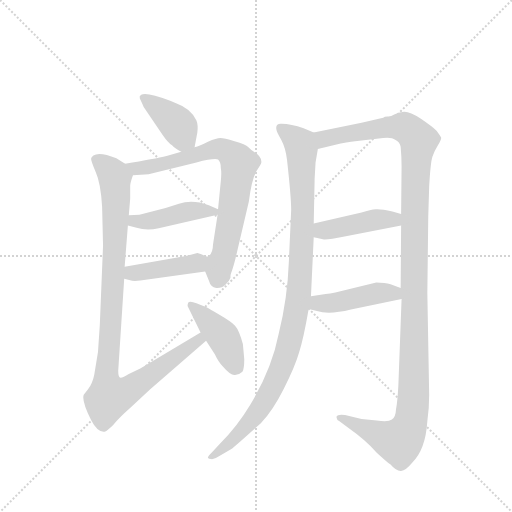
t = 0.00 s
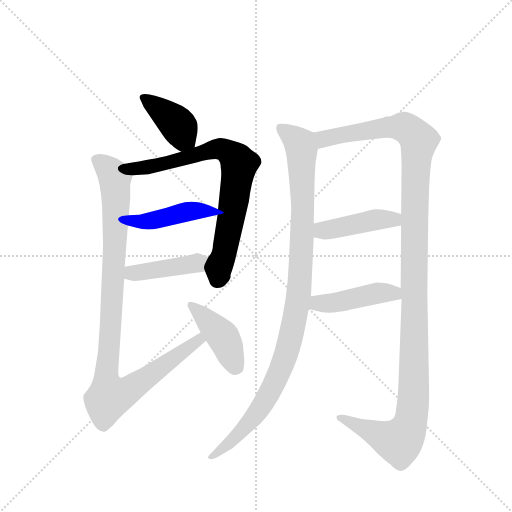
t = 1.73 s
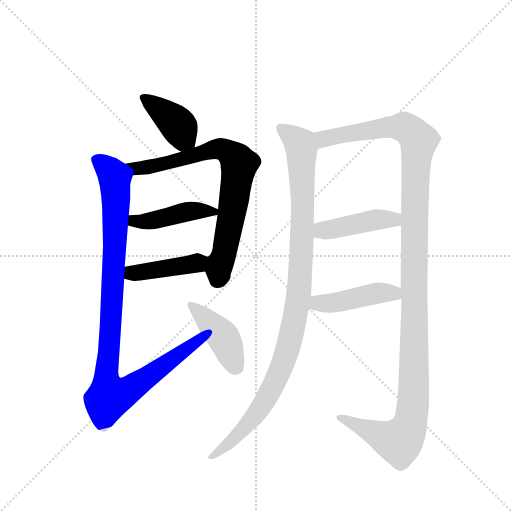
t = 3.47 s
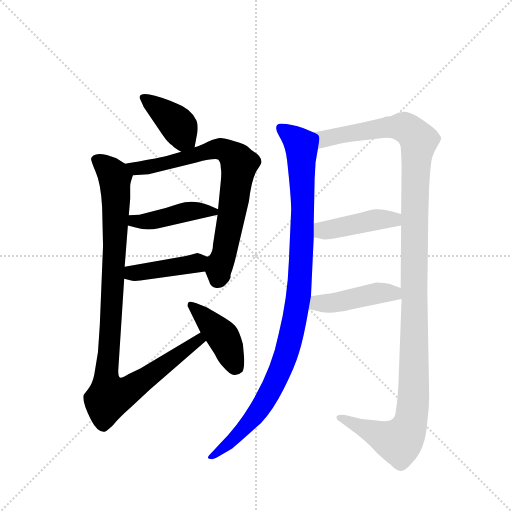
t = 5.20 s
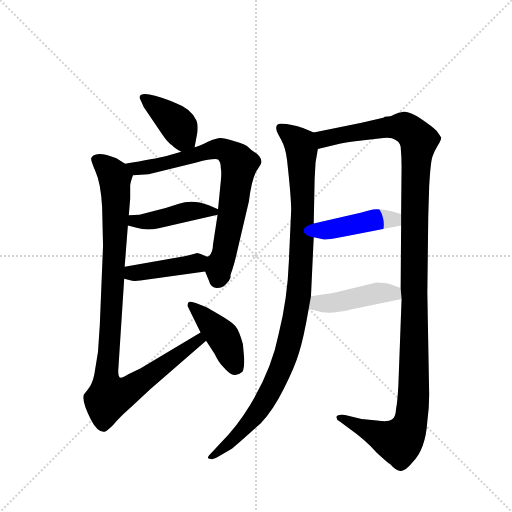
t = 6.94 s
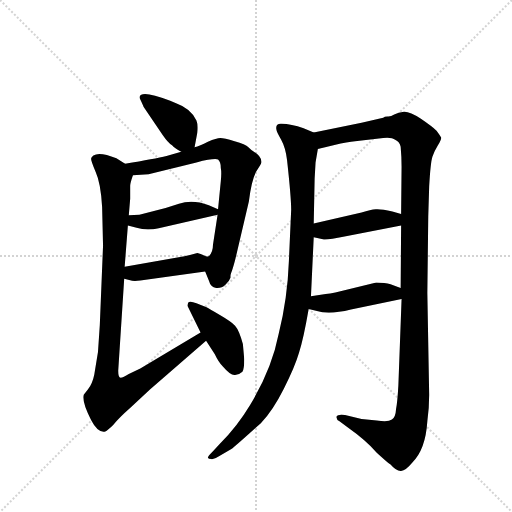
t = 8.67 s

The animated SVG that drew these frames (rendered in a browser with its animation timeline set to each time). Animation: 10 CSS @keyframes rules; one cycle of 8.67 s.

<svg version="1.1" viewBox="0 0 1024 1024" xmlns="http://www.w3.org/2000/svg">
  <g stroke="lightgray" stroke-dasharray="1,1" stroke-width="1" transform="scale(4, 4)">
    <line x1="0" y1="0" x2="256" y2="256"></line>
    <line x1="256" y1="0" x2="0" y2="256"></line>
    <line x1="128" y1="0" x2="128" y2="256"></line>
    <line x1="0" y1="128" x2="256" y2="128"></line>
  </g>
  <g transform="scale(0.92, -0.92) translate(60, -900)">
    <style type="text/css">
      
        @keyframes keyframes0 {
          from {
            stroke: blue;
            stroke-dashoffset: 399;
            stroke-width: 128;
          }
          56% {
            animation-timing-function: step-end;
            stroke: blue;
            stroke-dashoffset: 0;
            stroke-width: 128;
          }
          to {
            stroke: black;
            stroke-width: 1024;
          }
        }
        #make-me-a-hanzi-animation-0 {
          animation: keyframes0 0.57470703125s both;
          animation-delay: 0s;
          animation-timing-function: linear;
        }
      
        @keyframes keyframes1 {
          from {
            stroke: blue;
            stroke-dashoffset: 771;
            stroke-width: 128;
          }
          72% {
            animation-timing-function: step-end;
            stroke: blue;
            stroke-dashoffset: 0;
            stroke-width: 128;
          }
          to {
            stroke: black;
            stroke-width: 1024;
          }
        }
        #make-me-a-hanzi-animation-1 {
          animation: keyframes1 0.87744140625s both;
          animation-delay: 0.57470703125s;
          animation-timing-function: linear;
        }
      
        @keyframes keyframes2 {
          from {
            stroke: blue;
            stroke-dashoffset: 442;
            stroke-width: 128;
          }
          59% {
            animation-timing-function: step-end;
            stroke: blue;
            stroke-dashoffset: 0;
            stroke-width: 128;
          }
          to {
            stroke: black;
            stroke-width: 1024;
          }
        }
        #make-me-a-hanzi-animation-2 {
          animation: keyframes2 0.6097005208333334s both;
          animation-delay: 1.4521484375s;
          animation-timing-function: linear;
        }
      
        @keyframes keyframes3 {
          from {
            stroke: blue;
            stroke-dashoffset: 433;
            stroke-width: 128;
          }
          58% {
            animation-timing-function: step-end;
            stroke: blue;
            stroke-dashoffset: 0;
            stroke-width: 128;
          }
          to {
            stroke: black;
            stroke-width: 1024;
          }
        }
        #make-me-a-hanzi-animation-3 {
          animation: keyframes3 0.6023763020833334s both;
          animation-delay: 2.0618489583333335s;
          animation-timing-function: linear;
        }
      
        @keyframes keyframes4 {
          from {
            stroke: blue;
            stroke-dashoffset: 1028;
            stroke-width: 128;
          }
          77% {
            animation-timing-function: step-end;
            stroke: blue;
            stroke-dashoffset: 0;
            stroke-width: 128;
          }
          to {
            stroke: black;
            stroke-width: 1024;
          }
        }
        #make-me-a-hanzi-animation-4 {
          animation: keyframes4 1.0865885416666667s both;
          animation-delay: 2.664225260416667s;
          animation-timing-function: linear;
        }
      
        @keyframes keyframes5 {
          from {
            stroke: blue;
            stroke-dashoffset: 429;
            stroke-width: 128;
          }
          58% {
            animation-timing-function: step-end;
            stroke: blue;
            stroke-dashoffset: 0;
            stroke-width: 128;
          }
          to {
            stroke: black;
            stroke-width: 1024;
          }
        }
        #make-me-a-hanzi-animation-5 {
          animation: keyframes5 0.59912109375s both;
          animation-delay: 3.750813802083334s;
          animation-timing-function: linear;
        }
      
        @keyframes keyframes6 {
          from {
            stroke: blue;
            stroke-dashoffset: 1056;
            stroke-width: 128;
          }
          77% {
            animation-timing-function: step-end;
            stroke: blue;
            stroke-dashoffset: 0;
            stroke-width: 128;
          }
          to {
            stroke: black;
            stroke-width: 1024;
          }
        }
        #make-me-a-hanzi-animation-6 {
          animation: keyframes6 1.109375s both;
          animation-delay: 4.349934895833334s;
          animation-timing-function: linear;
        }
      
        @keyframes keyframes7 {
          from {
            stroke: blue;
            stroke-dashoffset: 1294;
            stroke-width: 128;
          }
          81% {
            animation-timing-function: step-end;
            stroke: blue;
            stroke-dashoffset: 0;
            stroke-width: 128;
          }
          to {
            stroke: black;
            stroke-width: 1024;
          }
        }
        #make-me-a-hanzi-animation-7 {
          animation: keyframes7 1.3030598958333333s both;
          animation-delay: 5.459309895833334s;
          animation-timing-function: linear;
        }
      
        @keyframes keyframes8 {
          from {
            stroke: blue;
            stroke-dashoffset: 436;
            stroke-width: 128;
          }
          59% {
            animation-timing-function: step-end;
            stroke: blue;
            stroke-dashoffset: 0;
            stroke-width: 128;
          }
          to {
            stroke: black;
            stroke-width: 1024;
          }
        }
        #make-me-a-hanzi-animation-8 {
          animation: keyframes8 0.6048177083333334s both;
          animation-delay: 6.762369791666667s;
          animation-timing-function: linear;
        }
      
        @keyframes keyframes9 {
          from {
            stroke: blue;
            stroke-dashoffset: 451;
            stroke-width: 128;
          }
          59% {
            animation-timing-function: step-end;
            stroke: blue;
            stroke-dashoffset: 0;
            stroke-width: 128;
          }
          to {
            stroke: black;
            stroke-width: 1024;
          }
        }
        #make-me-a-hanzi-animation-9 {
          animation: keyframes9 0.6170247395833334s both;
          animation-delay: 7.3671875s;
          animation-timing-function: linear;
        }
      
    </style>
    
      <path d="M 363 580 L 369 612 Q 371 629 367 638 Q 355 664 324 675 L 310 681 Q 258 701 247 694 Q 242 691 244 686 Q 252 669 252 668 L 294 606 Q 305 590 314 584 Q 319 578 334 570 C 359 556 359 556 363 580 Z" fill="lightgray"></path>
    
      <path d="M 386 310 L 394 290 Q 398 275 410 274 Q 422 273 430 281 Q 439 289 441 296 Q 441 304 443 308 Q 445 312 451 334 L 481 462 Q 487 509 497 527 Q 508 544 508 546 Q 510 559 492 570 Q 486 574 480 580 Q 474 586 450 593 Q 427 600 419 600 Q 411 600 392 592 Q 374 583 363 580 L 334 570 L 302 561 Q 277 555 212 544 C 182 539 199 517 229 519 L 263 521 L 367 547 Q 408 557 414 553 Q 420 548 420 535 Q 422 525 420 506 L 414 445 L 413 433 L 403 368 Q 403 352 394 343 C 382 320 382 320 386 310 Z" fill="lightgray"></path>
    
      <path d="M 218 410 L 237 405 Q 259 398 285 404 L 413 433 C 431 437 431 437 414 445 L 394 454 Q 358 467 329 457 L 300 448 L 243 433 L 220 432 C 190 431 189 418 218 410 Z" fill="lightgray"></path>
    
      <path d="M 210 294 L 223 291 Q 228 288 245 290 L 386 310 C 416 314 424 345 394 343 Q 389 341 385 344 Q 381 346 369 350 L 357 347 Q 347 344 313 338 L 211 320 C 181 315 181 301 210 294 Z" fill="lightgray"></path>
    
      <path d="M 162 450 L 164 366 L 157 194 L 153 135 L 145 86 Q 141 66 131 53 L 122 42 Q 117 29 138 -13 Q 153 -42 169 -38 Q 174 -36 186 -24 Q 198 -9 224 14 L 266 53 L 388 159 C 411 179 402 192 376 177 L 245 99 L 220 87 Q 208 79 202 79 Q 197 79 197 94 L 210 294 L 211 320 L 218 410 L 220 432 L 223 468 L 223 496 Q 223 502 229 519 C 232 532 232 532 212 544 L 193 556 Q 156 571 143 562 Q 138 558 138 555 Q 138 550 148 526 Q 159 502 162 450 Z" fill="lightgray"></path>
    
      <path d="M 388 159 L 407 130 Q 415 113 424 104 Q 442 83 451 85 Q 461 86 467 92 Q 471 98 471 119 L 468 152 Q 460 182 451 192 Q 442 201 418 215 Q 395 229 389 232 L 367 241 Q 352 247 349 242 Q 347 236 348 234 L 376 177 L 388 159 Z" fill="lightgray"></path>
    
      <path d="M 622 612 L 600 621 Q 573 631 552 631 Q 538 632 541 618 Q 541 614 551 597 Q 561 579 564 552 Q 573 470 573 444 L 568 332 Q 565 251 546 175 Q 531 98 484 20 Q 456 -27 417 -66 L 403 -81 Q 391 -93 392 -95 Q 393 -98 399 -98 Q 406 -99 416 -92 L 443 -76 Q 445 -75 471 -52 L 507 -20 Q 533 7 557 55 Q 581 102 590 133 Q 600 164 611 228 L 616 256 L 622 384 L 622 414 L 624 512 L 626 547 L 631 576 C 636 606 636 606 622 612 Z" fill="lightgray"></path>
    
      <path d="M 813 250 L 806 62 Q 804 26 801 11 Q 800 -7 792 -12 Q 784 -18 759 -14 L 726 -11 L 690 -2 Q 674 0 672 -5 Q 670 -11 678 -16 L 697 -30 Q 734 -56 759 -84 Q 782 -105 789 -110 Q 802 -125 812 -124 Q 822 -123 836 -106 Q 865 -78 869 -16 Q 873 12 873 42 L 869 263 L 871 430 L 873 495 Q 876 547 880 559 Q 884 571 892 584 Q 900 597 899 601 Q 898 604 889 616 Q 880 625 855 642 Q 830 658 818 657 Q 806 656 797 651 Q 789 646 782 647 Q 776 647 773 644 L 726 633 L 622 612 C 593 606 602 569 631 576 L 667 585 Q 696 592 712 593 L 773 600 Q 792 602 799 596 Q 809 591 811 581 Q 813 559 813 538 L 812 435 L 812 410 L 811 274 L 813 250 Z" fill="lightgray"></path>
    
      <path d="M 622 384 L 642 380 Q 650 378 689 386 L 812 410 C 841 416 841 427 812 435 L 793 440 Q 768 446 757 445 Q 746 444 726 438 L 622 414 C 593 407 593 390 622 384 Z" fill="lightgray"></path>
    
      <path d="M 611 228 L 629 224 Q 654 215 703 227 L 813 250 C 842 256 839 264 811 274 L 789 282 Q 777 286 758 286 L 669 264 Q 657 261 648 261 L 616 256 C 586 251 582 235 611 228 Z" fill="lightgray"></path>
    
    
      <clipPath id="make-me-a-hanzi-clip-0">
        <path d="M 363 580 L 369 612 Q 371 629 367 638 Q 355 664 324 675 L 310 681 Q 258 701 247 694 Q 242 691 244 686 Q 252 669 252 668 L 294 606 Q 305 590 314 584 Q 319 578 334 570 C 359 556 359 556 363 580 Z"></path>
      </clipPath>
      <path clip-path="url(#make-me-a-hanzi-clip-0)" d="M 252 688 L 327 628 L 352 588" fill="none" id="make-me-a-hanzi-animation-0" stroke-dasharray="271 542" stroke-linecap="round"></path>
    
      <clipPath id="make-me-a-hanzi-clip-1">
        <path d="M 386 310 L 394 290 Q 398 275 410 274 Q 422 273 430 281 Q 439 289 441 296 Q 441 304 443 308 Q 445 312 451 334 L 481 462 Q 487 509 497 527 Q 508 544 508 546 Q 510 559 492 570 Q 486 574 480 580 Q 474 586 450 593 Q 427 600 419 600 Q 411 600 392 592 Q 374 583 363 580 L 334 570 L 302 561 Q 277 555 212 544 C 182 539 199 517 229 519 L 263 521 L 367 547 Q 408 557 414 553 Q 420 548 420 535 Q 422 525 420 506 L 414 445 L 413 433 L 403 368 Q 403 352 394 343 C 382 320 382 320 386 310 Z"></path>
      </clipPath>
      <path clip-path="url(#make-me-a-hanzi-clip-1)" d="M 223 542 L 235 533 L 267 537 L 407 576 L 434 571 L 456 551 L 460 544 L 444 433 L 412 292" fill="none" id="make-me-a-hanzi-animation-1" stroke-dasharray="643 1286" stroke-linecap="round"></path>
    
      <clipPath id="make-me-a-hanzi-clip-2">
        <path d="M 218 410 L 237 405 Q 259 398 285 404 L 413 433 C 431 437 431 437 414 445 L 394 454 Q 358 467 329 457 L 300 448 L 243 433 L 220 432 C 190 431 189 418 218 410 Z"></path>
      </clipPath>
      <path clip-path="url(#make-me-a-hanzi-clip-2)" d="M 224 415 L 232 420 L 275 421 L 349 440 L 406 440" fill="none" id="make-me-a-hanzi-animation-2" stroke-dasharray="314 628" stroke-linecap="round"></path>
    
      <clipPath id="make-me-a-hanzi-clip-3">
        <path d="M 210 294 L 223 291 Q 228 288 245 290 L 386 310 C 416 314 424 345 394 343 Q 389 341 385 344 Q 381 346 369 350 L 357 347 Q 347 344 313 338 L 211 320 C 181 315 181 301 210 294 Z"></path>
      </clipPath>
      <path clip-path="url(#make-me-a-hanzi-clip-3)" d="M 218 300 L 226 307 L 357 326 L 389 338" fill="none" id="make-me-a-hanzi-animation-3" stroke-dasharray="305 610" stroke-linecap="round"></path>
    
      <clipPath id="make-me-a-hanzi-clip-4">
        <path d="M 162 450 L 164 366 L 157 194 L 153 135 L 145 86 Q 141 66 131 53 L 122 42 Q 117 29 138 -13 Q 153 -42 169 -38 Q 174 -36 186 -24 Q 198 -9 224 14 L 266 53 L 388 159 C 411 179 402 192 376 177 L 245 99 L 220 87 Q 208 79 202 79 Q 197 79 197 94 L 210 294 L 211 320 L 218 410 L 220 432 L 223 468 L 223 496 Q 223 502 229 519 C 232 532 232 532 212 544 L 193 556 Q 156 571 143 562 Q 138 558 138 555 Q 138 550 148 526 Q 159 502 162 450 Z"></path>
      </clipPath>
      <path clip-path="url(#make-me-a-hanzi-clip-4)" d="M 149 553 L 190 513 L 186 288 L 171 88 L 178 37 L 206 44 L 231 59 L 363 154 L 372 168" fill="none" id="make-me-a-hanzi-animation-4" stroke-dasharray="900 1800" stroke-linecap="round"></path>
    
      <clipPath id="make-me-a-hanzi-clip-5">
        <path d="M 388 159 L 407 130 Q 415 113 424 104 Q 442 83 451 85 Q 461 86 467 92 Q 471 98 471 119 L 468 152 Q 460 182 451 192 Q 442 201 418 215 Q 395 229 389 232 L 367 241 Q 352 247 349 242 Q 347 236 348 234 L 376 177 L 388 159 Z"></path>
      </clipPath>
      <path clip-path="url(#make-me-a-hanzi-clip-5)" d="M 354 237 L 425 168 L 456 101" fill="none" id="make-me-a-hanzi-animation-5" stroke-dasharray="301 602" stroke-linecap="round"></path>
    
      <clipPath id="make-me-a-hanzi-clip-6">
        <path d="M 622 612 L 600 621 Q 573 631 552 631 Q 538 632 541 618 Q 541 614 551 597 Q 561 579 564 552 Q 573 470 573 444 L 568 332 Q 565 251 546 175 Q 531 98 484 20 Q 456 -27 417 -66 L 403 -81 Q 391 -93 392 -95 Q 393 -98 399 -98 Q 406 -99 416 -92 L 443 -76 Q 445 -75 471 -52 L 507 -20 Q 533 7 557 55 Q 581 102 590 133 Q 600 164 611 228 L 616 256 L 622 384 L 622 414 L 624 512 L 626 547 L 631 576 C 636 606 636 606 622 612 Z"></path>
      </clipPath>
      <path clip-path="url(#make-me-a-hanzi-clip-6)" d="M 549 622 L 584 596 L 596 574 L 597 392 L 584 224 L 560 125 L 525 44 L 503 8 L 455 -48 L 396 -94" fill="none" id="make-me-a-hanzi-animation-6" stroke-dasharray="928 1856" stroke-linecap="round"></path>
    
      <clipPath id="make-me-a-hanzi-clip-7">
        <path d="M 813 250 L 806 62 Q 804 26 801 11 Q 800 -7 792 -12 Q 784 -18 759 -14 L 726 -11 L 690 -2 Q 674 0 672 -5 Q 670 -11 678 -16 L 697 -30 Q 734 -56 759 -84 Q 782 -105 789 -110 Q 802 -125 812 -124 Q 822 -123 836 -106 Q 865 -78 869 -16 Q 873 12 873 42 L 869 263 L 871 430 L 873 495 Q 876 547 880 559 Q 884 571 892 584 Q 900 597 899 601 Q 898 604 889 616 Q 880 625 855 642 Q 830 658 818 657 Q 806 656 797 651 Q 789 646 782 647 Q 776 647 773 644 L 726 633 L 622 612 C 593 606 602 569 631 576 L 667 585 Q 696 592 712 593 L 773 600 Q 792 602 799 596 Q 809 591 811 581 Q 813 559 813 538 L 812 435 L 812 410 L 811 274 L 813 250 Z"></path>
      </clipPath>
      <path clip-path="url(#make-me-a-hanzi-clip-7)" d="M 631 608 L 644 598 L 772 622 L 814 624 L 830 617 L 850 595 L 841 442 L 840 65 L 832 -22 L 807 -60 L 678 -9" fill="none" id="make-me-a-hanzi-animation-7" stroke-dasharray="1166 2332" stroke-linecap="round"></path>
    
      <clipPath id="make-me-a-hanzi-clip-8">
        <path d="M 622 384 L 642 380 Q 650 378 689 386 L 812 410 C 841 416 841 427 812 435 L 793 440 Q 768 446 757 445 Q 746 444 726 438 L 622 414 C 593 407 593 390 622 384 Z"></path>
      </clipPath>
      <path clip-path="url(#make-me-a-hanzi-clip-8)" d="M 629 392 L 647 400 L 805 429" fill="none" id="make-me-a-hanzi-animation-8" stroke-dasharray="308 616" stroke-linecap="round"></path>
    
      <clipPath id="make-me-a-hanzi-clip-9">
        <path d="M 611 228 L 629 224 Q 654 215 703 227 L 813 250 C 842 256 839 264 811 274 L 789 282 Q 777 286 758 286 L 669 264 Q 657 261 648 261 L 616 256 C 586 251 582 235 611 228 Z"></path>
      </clipPath>
      <path clip-path="url(#make-me-a-hanzi-clip-9)" d="M 617 234 L 631 241 L 673 242 L 765 264 L 796 263 L 805 255" fill="none" id="make-me-a-hanzi-animation-9" stroke-dasharray="323 646" stroke-linecap="round"></path>
    
  </g>
</svg>
